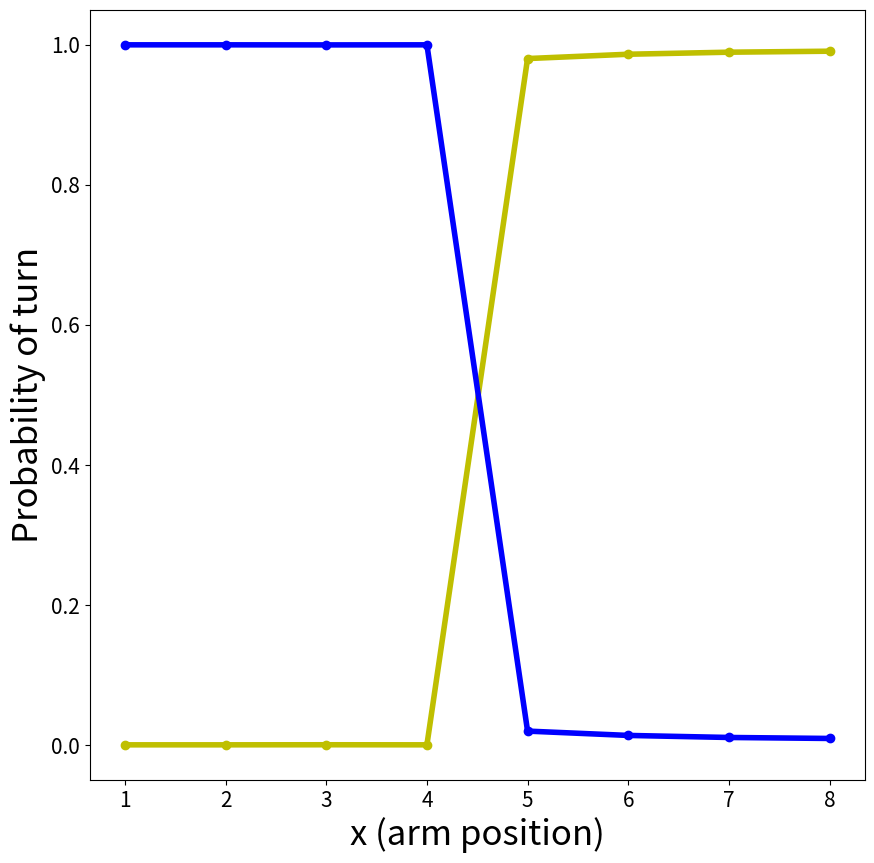

Python code for this plot:
import matplotlib as mpl
import matplotlib.pyplot as plt
import numpy as np
from pylab import *
import time
from matplotlib import animation

plt.close('all')
#plt.ion()
plt.figure(1,figsize=(10,10))
#plt.axis('off')
plt.show()

Num_Resets = np.ones((9)) #[[1,],[2,],[3,],[4,],[5,],[6,],[7,]];
Sigma_R = np.ones((9,2)) #[[1,],[2,],[3,],[4,],[5,],[6,],[7,]];
flexibility = np.ones((9)) #[[1,],[2,],[3,],[4,],[5,],[6,],[7,]];

#N1
Sigma_R[1,:] =  [3, 9877]
Num_Resets[1] = 9880

#N2
Sigma_R[2,:]=[ 3, 9886]
Num_Resets[2]=9889

#N3
Sigma_R[3,:]=[ 4 ,9865]
Num_Resets[3]=9869

#N4
Sigma_R[4,:]=[ 3, 9880]
Num_Resets[4]=9883

#N5
Sigma_R[5,:]=[ 10738, 218]
Num_Resets[5]=10956

#N6
Sigma_R[6,:]=[ 12140, 169]
Num_Resets[6]=12309

#N7
Sigma_R[7:]=[ 13901, 152]
Num_Resets[7]=14053

#N8
Sigma_R[8,:]=[ 16222, 154]
Num_Resets[8]=16376

FONTSIZE=25;
#plt.semilogy()
plt.plot(range(1,9),Sigma_R[1:,0]/Num_Resets[1:],'yo-',linewidth=4.0)
plt.plot(range(1,9),Sigma_R[1:,1]/Num_Resets[1:],'bo-',linewidth=4.0)
plt.tick_params(axis='both', which='major', labelsize=15)
plt.xlabel('x (arm position)', fontsize=FONTSIZE)
plt.ylabel('Probability of turn', fontsize=FONTSIZE)
#plt.legend(['Reward 1','Reward 2'], fontsize=FONTSIZE, loc='upper right')

savefig('exp_arms.png', bbox_inches='tight')

